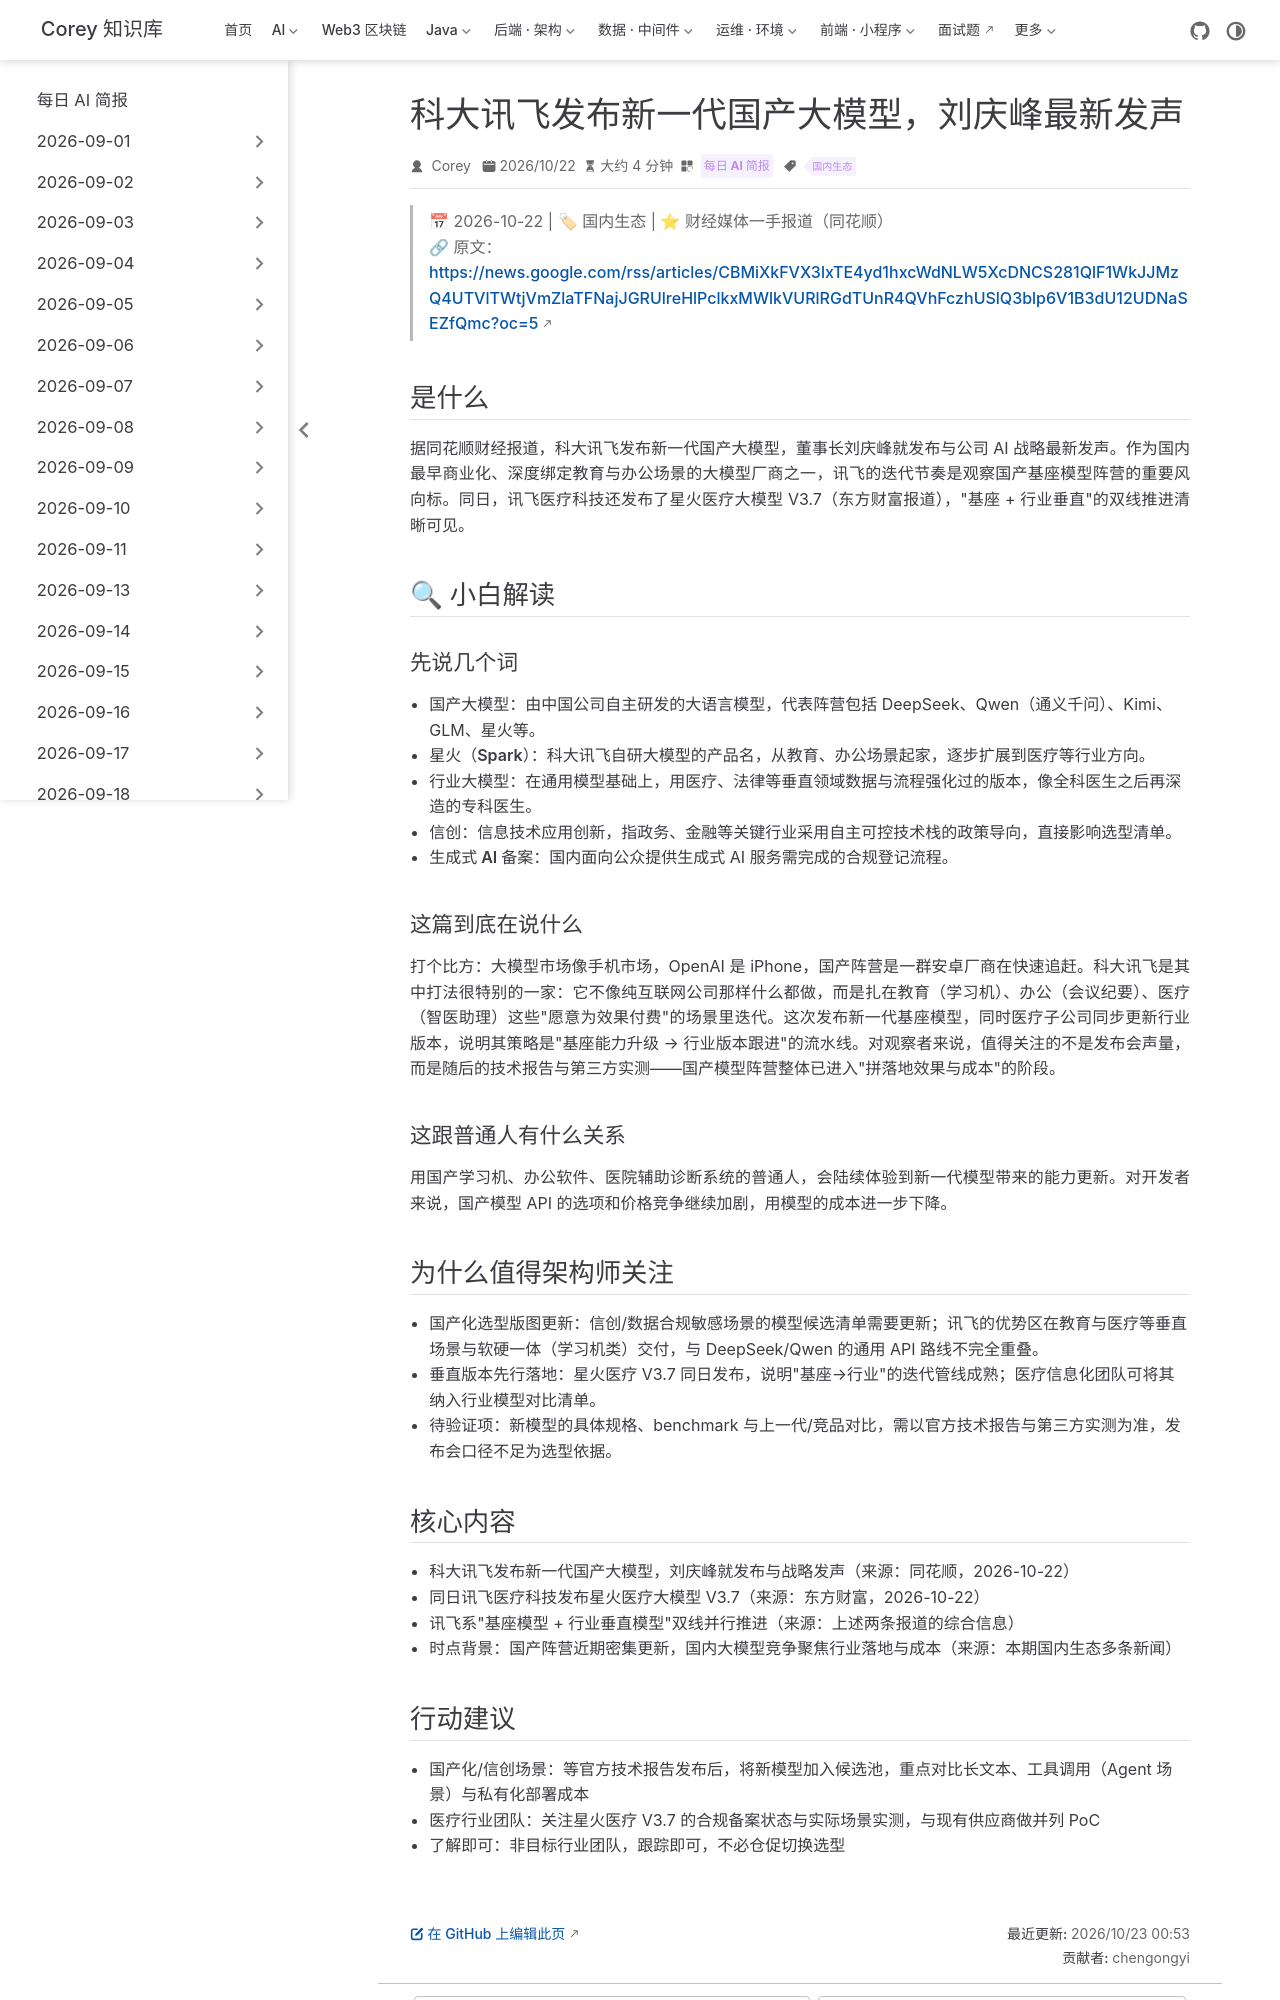

repository: code-corey/code-corey.github.io · page: News/2026-10-23/10-iflytek-new-model.html · generator: jekyll

---
title: "科大讯飞发布新一代国产大模型，刘庆峰最新发声"
shortTitle: "科大讯飞新模型"
sidebarGroup: "2026-10-23"
order: 10
date: 2026-10-22
category:
  - "每日 AI 简报"
tag:
  - "国内生态"
description: "科大讯飞发布新一代国产大模型（星火系列），董事长刘庆峰发声；同日讯飞医疗发布星火医疗大模型 V3.7，国产模型阵营持续更新。"
---

# 科大讯飞发布新一代国产大模型，刘庆峰最新发声

> 📅 2026-10-22 | 🏷 国内生态 | ⭐ 财经媒体一手报道（同花顺）
> 🔗 原文：https://news.google.com/rss/articles/CBMiXkFVX3lxTE4yd1hxcWdNLW5XcDNCS281QlF1WkJJMzQ4UTVlTWtjVmZlaTFNajJGRUlreHlPclkxMWlkVURlRGdTUnR4QVhFczhUSlQ3blp6V1B3dU12UDNaSEZfQmc?oc=5

## 是什么

据同花顺财经报道，科大讯飞发布新一代国产大模型，董事长刘庆峰就发布与公司 AI 战略最新发声。作为国内最早商业化、深度绑定教育与办公场景的大模型厂商之一，讯飞的迭代节奏是观察国产基座模型阵营的重要风向标。同日，讯飞医疗科技还发布了星火医疗大模型 V3.7（东方财富报道），"基座 + 行业垂直"的双线推进清晰可见。

## 🔍 小白解读

### 先说几个词

- **国产大模型**：由中国公司自主研发的大语言模型，代表阵营包括 DeepSeek、Qwen（通义千问）、Kimi、GLM、星火等。
- **星火（Spark）**：科大讯飞自研大模型的产品名，从教育、办公场景起家，逐步扩展到医疗等行业方向。
- **行业大模型**：在通用模型基础上，用医疗、法律等垂直领域数据与流程强化过的版本，像全科医生之后再深造的专科医生。
- **信创**：信息技术应用创新，指政务、金融等关键行业采用自主可控技术栈的政策导向，直接影响选型清单。
- **生成式 AI 备案**：国内面向公众提供生成式 AI 服务需完成的合规登记流程。

### 这篇到底在说什么

打个比方：大模型市场像手机市场，OpenAI 是 iPhone，国产阵营是一群安卓厂商在快速追赶。科大讯飞是其中打法很特别的一家：它不像纯互联网公司那样什么都做，而是扎在教育（学习机）、办公（会议纪要）、医疗（智医助理）这些"愿意为效果付费"的场景里迭代。这次发布新一代基座模型，同时医疗子公司同步更新行业版本，说明其策略是"基座能力升级 → 行业版本跟进"的流水线。对观察者来说，值得关注的不是发布会声量，而是随后的技术报告与第三方实测——国产模型阵营整体已进入"拼落地效果与成本"的阶段。

### 这跟普通人有什么关系

用国产学习机、办公软件、医院辅助诊断系统的普通人，会陆续体验到新一代模型带来的能力更新。对开发者来说，国产模型 API 的选项和价格竞争继续加剧，用模型的成本进一步下降。

## 为什么值得架构师关注

- **国产化选型版图更新**：信创/数据合规敏感场景的模型候选清单需要更新；讯飞的优势区在教育与医疗等垂直场景与软硬一体（学习机类）交付，与 DeepSeek/Qwen 的通用 API 路线不完全重叠。
- **垂直版本先行落地**：星火医疗 V3.7 同日发布，说明"基座→行业"的迭代管线成熟；医疗信息化团队可将其纳入行业模型对比清单。
- **待验证项**：新模型的具体规格、benchmark 与上一代/竞品对比，需以官方技术报告与第三方实测为准，发布会口径不足为选型依据。

## 核心内容

- 科大讯飞发布新一代国产大模型，刘庆峰就发布与战略发声（来源：同花顺，2026-10-22）
- 同日讯飞医疗科技发布星火医疗大模型 V3.7（来源：东方财富，2026-10-22）
- 讯飞系"基座模型 + 行业垂直模型"双线并行推进（来源：上述两条报道的综合信息）
- 时点背景：国产阵营近期密集更新，国内大模型竞争聚焦行业落地与成本（来源：本期国内生态多条新闻）
